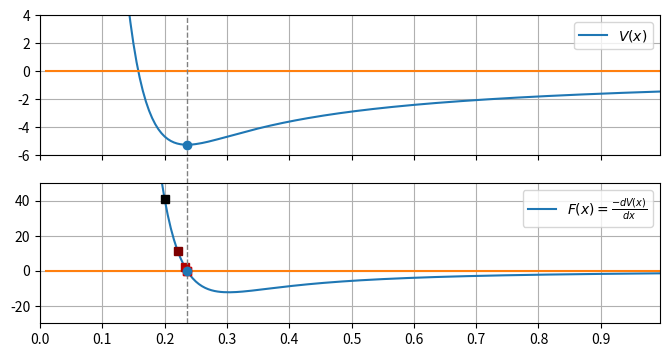

The matplotlib source for this figure:
import matplotlib.pyplot as plt
import math
import numpy as np

c = 1.44
A = 1090.0
p = 0.033

x = np.arange(0.01,1.0,0.005)
    
def V(x):
    return A*np.exp(-x/p)-c/x

def dV(x):
    return -A*(1/p)*np.exp(-x/p)+c/(x**2)

def ddV(x):
    return A*(1/p**2)*np.exp(-x/p)-2*c/(x**3)

f, (plt1,plt2) = plt.subplots(2,1, sharex=True, figsize=(8,4))
plt2.plot(x,-dV(x), label="$F(x)=\\frac{-dV(x)}{dx}$")
plt2.plot(x,np.zeros(len(x)))
plt2.legend()
plt2.grid()
plt2.set(ylim=(-30,50))


def run(plotting, x0, tol):
    x1 = x0
    nsteps=0
    while abs(dV(x1)) > tol:
        if(plotting):
            plt.plot(x1, -dV(x1), color=(abs(math.atan(nsteps))/1.6,0,0),
                 marker='s')
            #plt.plot(x1, -dV(x1), 'rs')
            
        x1 = x1 - dV(x1)/ddV(x1)
        nsteps += 1

    if(plotting):
        print(x1,-dV(x1),V(x1))
    
    return x1

minim = run(True,0.2,0.0001)

plt1.plot(x,V(x), label="$V(x)$")
plt1.plot(minim, V(minim), '')
plt1.plot(x,np.zeros(len(x)),c='C1')

plt1.set(xlim=(x[0],x[-1]), ylim=(-6,4), xticks=np.arange(x[0]-0.01,x[-1],0.1))
plt1.grid()
plt1.legend(loc='upper right')

plt1.vlines(x=0.236053, ymin=-6, ymax=4, clip_on=False, linewidth=1,
            linestyles='dashed', color='grey')
plt2.vlines(x=0.236053, ymin=-30, ymax=65, clip_on=False, linewidth=1,
            linestyles='dashed', color='grey')

plt1.plot(0.236053, V(0.236053), 'o', c='C0', label="minimum")
plt2.plot(0.236053, 0, 'o', c='C0')

plt.show()